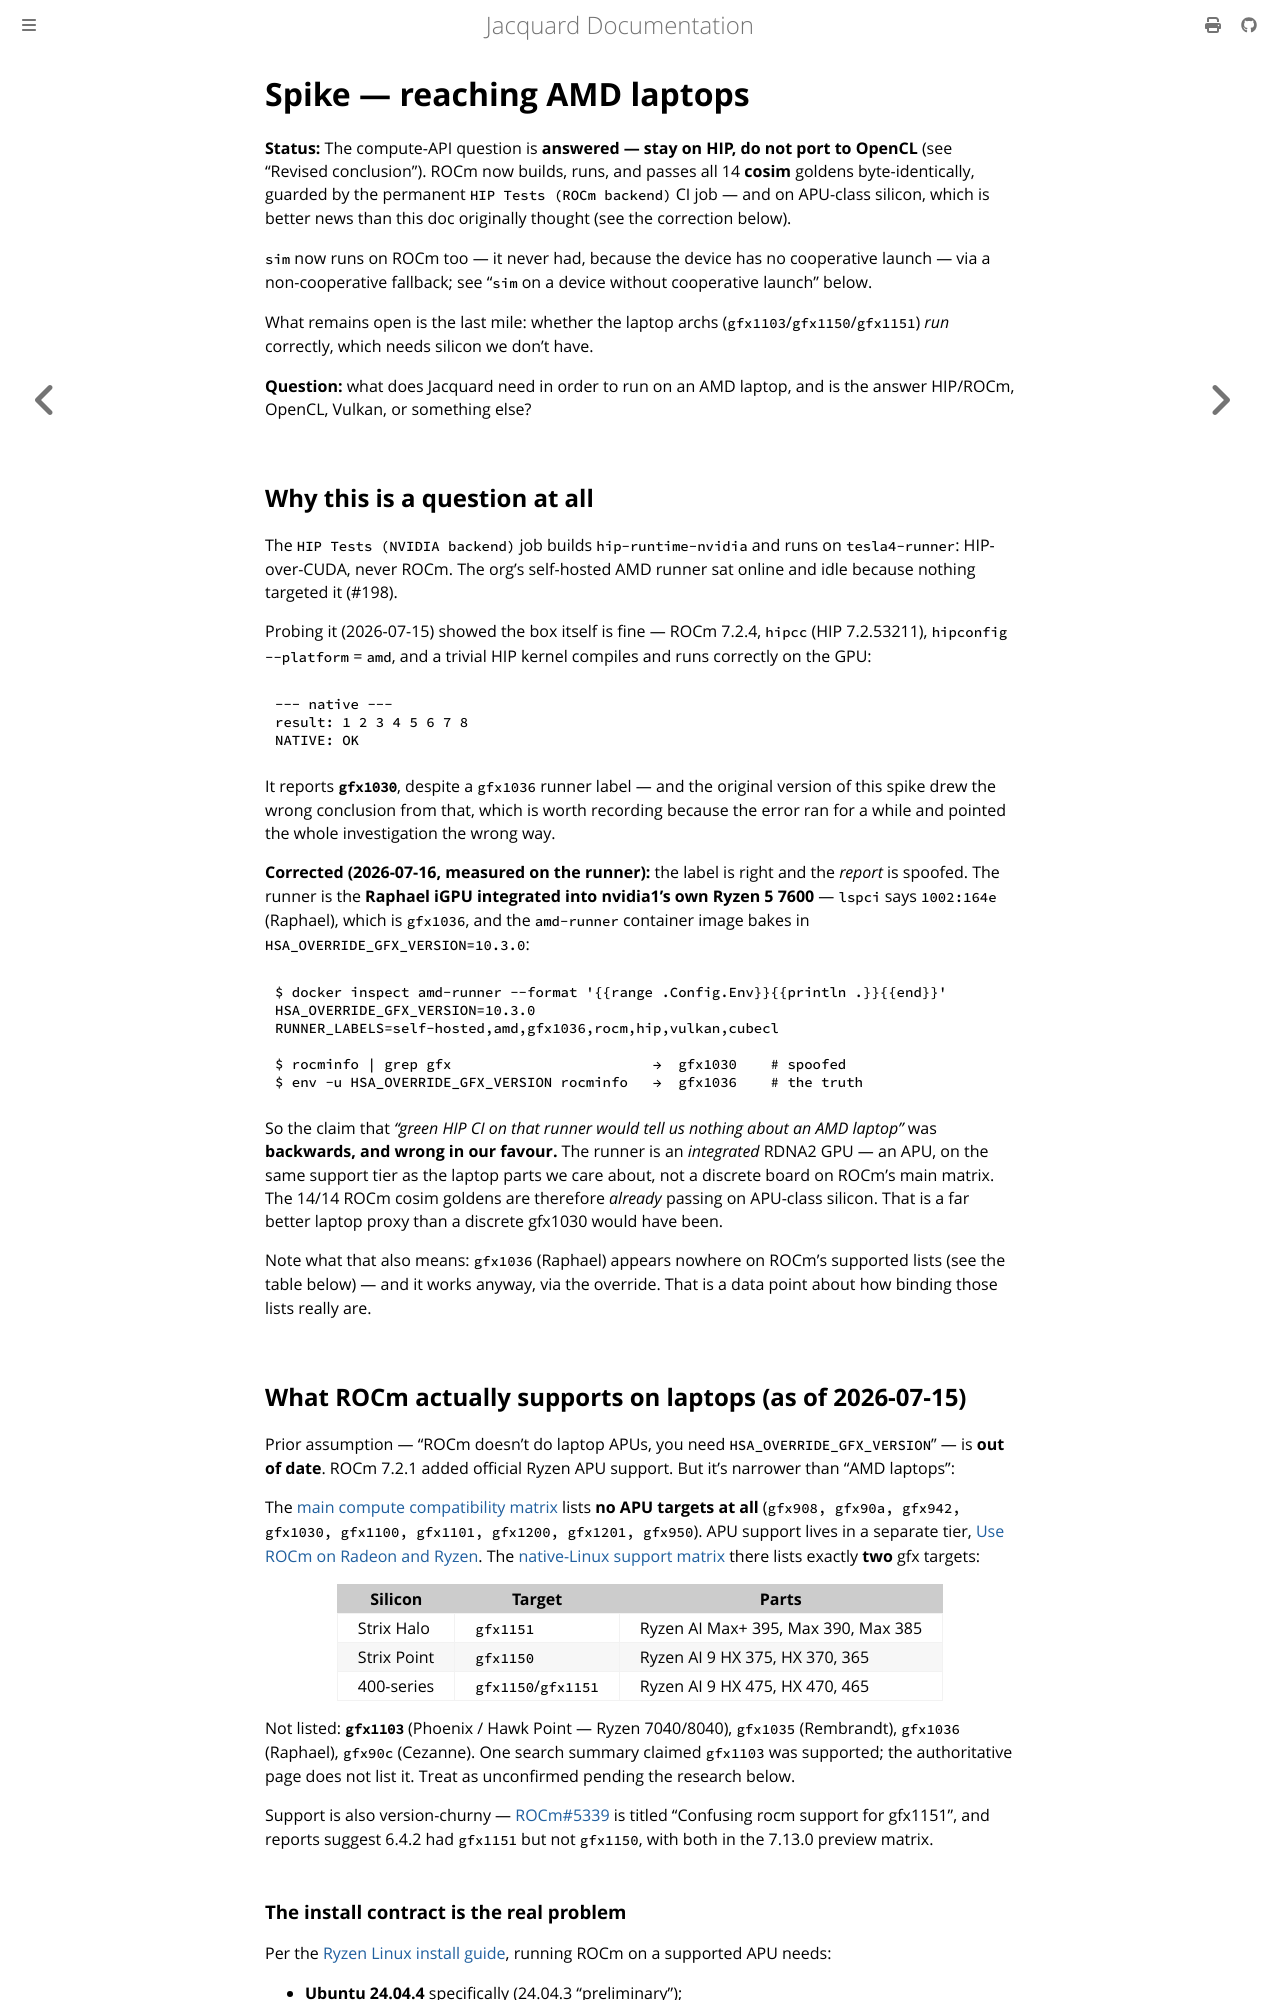

repository: gpu-eda/Jacquard · page: architecture/decisions/spikes/amd-laptop-backend.html · generator: mdbook

# Spike — reaching AMD laptops

**Status:** The compute-API question is **answered — stay on HIP, do not port
to OpenCL** (see "Revised conclusion"). ROCm now builds, runs, and passes all 14
**cosim** goldens byte-identically, guarded by the permanent `HIP Tests (ROCm
backend)` CI job — and on APU-class silicon, which is better news than this doc
originally thought (see the correction below).

`sim` now runs on ROCm too — it never had, because the device has no
cooperative launch — via a non-cooperative fallback; see "`sim` on a device
without cooperative launch" below.

What remains open is the last mile: whether the laptop archs
(`gfx1103`/`gfx1150`/`gfx1151`) *run* correctly, which needs silicon we don't
have.

**Question:** what does Jacquard need in order to run on an AMD laptop, and is
the answer HIP/ROCm, OpenCL, Vulkan, or something else?

## Why this is a question at all

The `HIP Tests (NVIDIA backend)` job builds `hip-runtime-nvidia` and runs on
`tesla4-runner`: HIP-over-CUDA, never ROCm. The org's self-hosted AMD runner sat
online and idle because nothing targeted it (#198).

Probing it (2026-07-15) showed the box itself is fine — ROCm 7.2.4, `hipcc` (HIP
7.2.53211), `hipconfig --platform` = `amd`, and a trivial HIP kernel compiles and
runs correctly on the GPU:

```
--- native ---
result: 1 2 3 4 5 6 7 8
NATIVE: OK
```

It reports **`gfx1030`**, despite a `gfx1036` runner label — and the original
version of this spike drew the wrong conclusion from that, which is worth
recording because the error ran for a while and pointed the whole investigation
the wrong way.

**Corrected (2026-07-16, measured on the runner):** the label is right and the
*report* is spoofed. The runner is the **Raphael iGPU integrated into nvidia1's
own Ryzen 5 7600** — `lspci` says `1002:164e` (Raphael), which is `gfx1036`, and
the `amd-runner` container image bakes in `HSA_OVERRIDE_GFX_VERSION=10.3.0`:

```
$ docker inspect amd-runner --format '{{range .Config.Env}}{{println .}}{{end}}'
HSA_OVERRIDE_GFX_VERSION=10.3.0
RUNNER_LABELS=self-hosted,amd,gfx1036,rocm,hip,vulkan,cubecl

$ rocminfo | grep gfx                        →  gfx1030    # spoofed
$ env -u HSA_OVERRIDE_GFX_VERSION rocminfo   →  gfx1036    # the truth
```

So the claim that *"green HIP CI on that runner would tell us nothing about an
AMD laptop"* was **backwards, and wrong in our favour.** The runner is an
*integrated* RDNA2 GPU — an APU, on the same support tier as the laptop parts we
care about, not a discrete board on ROCm's main matrix. The 14/14 ROCm cosim
goldens are therefore *already* passing on APU-class silicon. That is a far
better laptop proxy than a discrete gfx1030 would have been.

Note what that also means: `gfx1036` (Raphael) appears nowhere on ROCm's
supported lists (see the table below) — and it works anyway, via the override.
That is a data point about how binding those lists really are.

## What ROCm actually supports on laptops (as of 2026-07-15)

Prior assumption — "ROCm doesn't do laptop APUs, you need
`HSA_OVERRIDE_GFX_VERSION`" — is **out of date**. ROCm 7.2.1 added official
Ryzen APU support. But it's narrower than "AMD laptops":

The [main compute compatibility matrix][matrix] lists **no APU targets at all**
(`gfx908, gfx90a, gfx942, gfx1030, gfx1100, gfx1101, gfx1200, gfx1201, gfx950`).
APU support lives in a separate tier, [Use ROCm on Radeon and Ryzen][radeon].
The [native-Linux support matrix][ryzlinux] there lists exactly **two** gfx
targets:

| Silicon | Target | Parts |
| --- | --- | --- |
| Strix Halo | `gfx1151` | Ryzen AI Max+ 395, Max 390, Max 385 |
| Strix Point | `gfx1150` | Ryzen AI 9 HX 375, HX 370, 365 |
| 400-series | `gfx1150`/`gfx1151` | Ryzen AI 9 HX 475, HX 470, 465 |

Not listed: **`gfx1103`** (Phoenix / Hawk Point — Ryzen 7040/8040), `gfx1035`
(Rembrandt), `gfx1036` (Raphael), `gfx90c` (Cezanne). One search summary claimed
`gfx1103` was supported; the authoritative page does not list it. Treat as
unconfirmed pending the research below.

Support is also version-churny — [ROCm#5339][5339] is titled "Confusing rocm
support for gfx1151", and reports suggest 6.4.2 had `gfx1151` but not `gfx1150`,
with both in the 7.13.0 preview matrix.
